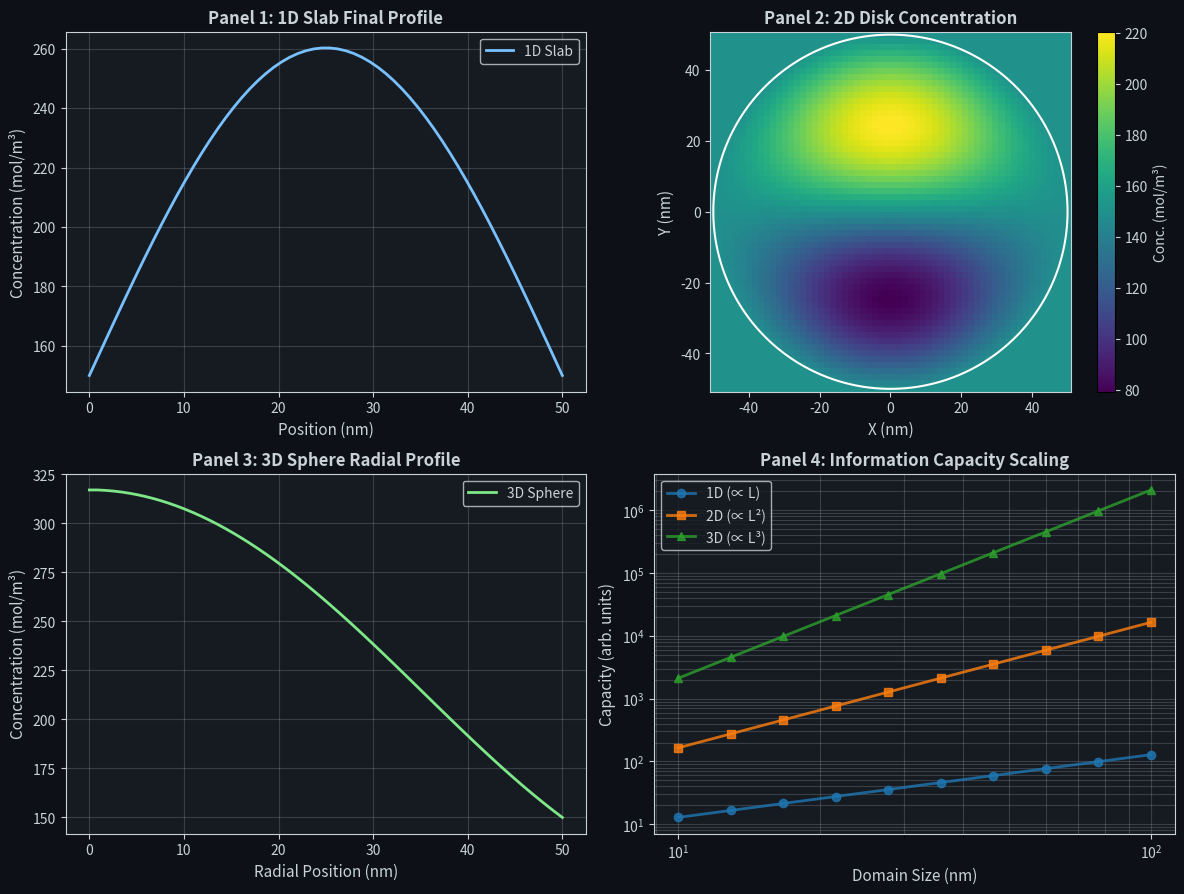

This chart was generated by the following Python code: (Note: this script raises an exception after producing the figure.)
#!/usr/bin/env python3
"""
Simulation 13: 3D Spherical Droplet Geometry
Comparing 1D slab, 2D disk, and 3D spherical geometries for information storage
capacity and entropy in liquid ionic systems.
"""

import numpy as np
import matplotlib.pyplot as plt
from scipy.integrate import odeint
from matplotlib.colors import LogNorm

# Physical parameters (exactly as specified)
T = 310.15  # K
c0 = 150.0  # mol/m³
D = 1.96e-9  # m²/s (K+ diffusivity)
F = 96485.0  # Faraday constant
R = 8.314   # Gas constant
VT = R * T / F  # Thermal voltage = 0.02669 V
lambda_D = 0.78e-9  # Debye length (m)
N = 60  # grid points per dimension
L = 50e-9  # domain size (m)

print(f"Physical parameters:")
print(f"T = {T} K")
print(f"c0 = {c0} mol/m³")
print(f"D = {D} m²/s")
print(f"VT = {VT:.5f} V")
print(f"lambda_D = {lambda_D} m")
print(f"N = {N}, L = {L*1e9} nm")
print(f"Debye parameter L/lambda_D = {L/lambda_D:.1f}")
print()

# Time scaling
t_final = L**2 / (np.pi**2 * D)
print(f"t_final = {t_final:.3e} s")
print()

# ============================================================================
# 1D SLAB GEOMETRY
# ============================================================================
def solve_1d_slab():
    """
    Solve 1D diffusion: dc/dt = D * d²c/dx²
    IC: c = c0 + 2*c0*sin(pi*x/L)
    BC: c = c0 at x=0 and x=L (fixed)
    """
    x = np.linspace(0, L, N)
    dx = x[1] - x[0]
    dt = 0.3 * dx**2 / D  # CFL-stable timestep

    # Initial condition
    c = c0 + 2*c0*np.sin(np.pi*x/L)

    # Time stepping with explicit finite differences
    num_steps = int(np.ceil(t_final / dt))
    actual_dt = t_final / num_steps

    for step in range(num_steps):
        # Interior points: dc/dt = D * (c[i+1] - 2*c[i] + c[i-1]) / dx²
        c_new = c.copy()
        for i in range(1, N-1):
            c_new[i] = c[i] + actual_dt * D * (c[i+1] - 2*c[i] + c[i-1]) / dx**2
        # Boundary conditions (Dirichlet)
        c_new[0] = c0
        c_new[-1] = c0
        c = c_new

    return x, c

x_1d, c_1d = solve_1d_slab()
print(f"1D slab simulation completed")
print(f"1D concentration range: [{c_1d.min():.1f}, {c_1d.max():.1f}] mol/m³")
print()

# ============================================================================
# 2D DISK GEOMETRY (POLAR COORDINATES)
# ============================================================================
def solve_2d_disk():
    """
    Solve 2D diffusion on disk using Cartesian coordinates (x,y) with a radial mask.
    This avoids the 1/r singularity issue of polar coordinates.
    """
    # Use Cartesian grid from -L to L
    x = np.linspace(-L, L, N)
    y = np.linspace(-L, L, N)
    dx = x[1] - x[0]
    dy = y[1] - y[0]

    dt = 0.2 * dx**2 / D  # CFL-stable

    # Create 2D grid
    X, Y = np.meshgrid(x, y, indexing='ij')
    R = np.sqrt(X**2 + Y**2)

    # Initial condition (from polar: cos(theta) = x/r at a given r)
    c = np.zeros_like(R)
    mask = R <= L
    c[mask] = c0 + 2*c0*np.sin(np.pi*R[mask]/L)*np.cos(np.arctan2(Y[mask], X[mask]))

    # Time stepping
    num_steps = int(np.ceil(t_final / dt))
    actual_dt = t_final / num_steps

    for step in range(num_steps):
        c_new = c.copy()

        # Interior points in domain
        for i in range(1, N-1):
            for j in range(1, N-1):
                if R[i, j] <= L:
                    # Standard 2D Laplacian
                    d2c_dx2 = (c[i+1, j] - 2*c[i, j] + c[i-1, j]) / dx**2
                    d2c_dy2 = (c[i, j+1] - 2*c[i, j] + c[i, j-1]) / dy**2
                    laplacian = d2c_dx2 + d2c_dy2

                    c_new[i, j] = c[i, j] + actual_dt * D * laplacian

        # Boundary condition: c = c0 at r = L
        c_new[R > L] = c0
        # Also set region outside domain
        c_new[R > 1.05*L] = c0

        c = c_new

    return x, y, c, R

x_2d, y_2d, c_2d, R_2d = solve_2d_disk()
print(f"2D disk simulation completed")
print(f"2D concentration range: [{c_2d.min():.1f}, {c_2d.max():.1f}] mol/m³")
print()

# ============================================================================
# 3D SPHERE GEOMETRY (RADIAL ONLY)
# ============================================================================
def solve_3d_sphere():
    """
    Solve 3D spherical diffusion (1D radial with spherical symmetry):
    dc/dt = D*(d²c/dr² + 2/r*dc/dr)
    IC: c = c0 + 2*c0*sin(pi*r/L)
    BC: Neumann at r=0 (symmetry), Dirichlet c=c0 at r=L
    """
    r = np.linspace(0, L, N)
    dr = r[1] - r[0]

    dt = 0.3 * dr**2 / (4 * D)  # Similar CFL as 2D

    # Initial condition
    c = c0 + 2*c0*np.sin(np.pi*r/L)

    # Time stepping
    num_steps = int(np.ceil(t_final / dt))
    actual_dt = t_final / num_steps

    for step in range(num_steps):
        c_new = c.copy()

        # Interior points (r > 0)
        for i in range(1, N-1):
            r_i = r[i]
            # Derivatives
            dc_dr = (c[i+1] - c[i-1]) / (2*dr)
            d2c_dr2 = (c[i+1] - 2*c[i] + c[i-1]) / dr**2

            # Spherical Laplacian
            laplacian = d2c_dr2 + (2/r_i)*dc_dr
            c_new[i] = c[i] + actual_dt * D * laplacian

        # Boundary at r=L (Dirichlet)
        c_new[-1] = c0

        # Boundary at r=0 (Neumann: dc/dr = 0)
        # Ghost point method: c_new[0] = c_new[1]
        c_new[0] = c_new[1]

        c = c_new

    return r, c

r_3d, c_3d = solve_3d_sphere()
print(f"3D sphere simulation completed")
print(f"3D concentration range: [{c_3d.min():.1f}, {c_3d.max():.1f}] mol/m³")
print()

# ============================================================================
# ENTROPY ANALYSIS
# ============================================================================
def compute_entropy(c_profile):
    """
    Compute Shannon entropy: H = -sum(p * log2(p))
    where p is the normalized concentration (probability distribution)
    """
    c_pos = np.maximum(c_profile, 1e-10)  # Avoid log(0)
    p = c_pos / np.sum(c_pos)  # Normalize
    H = -np.sum(p * np.log2(p))
    return H

entropy_1d = compute_entropy(c_1d)
entropy_2d = compute_entropy(c_2d.flatten())
entropy_3d = compute_entropy(c_3d)

print(f"Shannon Entropy Analysis:")
print(f"1D entropy: {entropy_1d:.3f} bits")
print(f"2D entropy: {entropy_2d:.3f} bits")
print(f"3D entropy: {entropy_3d:.3f} bits")

ratio_2d = entropy_2d / entropy_1d
ratio_3d = entropy_3d / entropy_1d

print(f"2D/1D ratio: {ratio_2d:.3f}")
print(f"3D/1D ratio: {ratio_3d:.3f}")
print(f"3D/2D ratio: {ratio_3d/ratio_2d:.3f}")
print()

# Spatial complexity (effective independent modes)
complexity_1d = np.exp(entropy_1d)
complexity_2d = np.exp(entropy_2d)
complexity_3d = np.exp(entropy_3d)

print(f"Spatial Complexity (exp(H)):")
print(f"1D: {complexity_1d:.2f}")
print(f"2D: {complexity_2d:.2f}")
print(f"3D: {complexity_3d:.2f}")
print()

# ============================================================================
# CAPACITY SCALING: GEOMETRY SWEEP
# ============================================================================
L_sweep = np.logspace(np.log10(10e-9), np.log10(100e-9), 10)
capacity_1d_sweep = []
capacity_2d_sweep = []
capacity_3d_sweep = []

print(f"Computing capacity scaling over L = 10nm to 100nm...")

for L_val in L_sweep:
    # Information capacity scaling (proportional to domain size relative to Debye length)
    debye_ratio = L_val / lambda_D

    # Theoretical capacity scaling
    C_1d = debye_ratio
    C_2d = debye_ratio**2
    C_3d = debye_ratio**3

    capacity_1d_sweep.append(C_1d)
    capacity_2d_sweep.append(C_2d)
    capacity_3d_sweep.append(C_3d)

capacity_1d_sweep = np.array(capacity_1d_sweep)
capacity_2d_sweep = np.array(capacity_2d_sweep)
capacity_3d_sweep = np.array(capacity_3d_sweep)

print(f"Capacity scaling computed.")
print()

# ============================================================================
# VISUALIZATION (Dark theme)
# ============================================================================
fig = plt.figure(figsize=(12, 9), dpi=150)
fig.patch.set_facecolor('#0d1117')

# Color scheme
bg_color = '#0d1117'
axes_color = '#161b22'
text_color = '#c9d1d9'

# Panel 1: 1D concentration profile
ax1 = plt.subplot(2, 2, 1)
ax1.set_facecolor(axes_color)
ax1.plot(x_1d*1e9, c_1d, color='#79c0ff', linewidth=2, label='1D Slab')
ax1.set_xlabel('Position (nm)', color=text_color, fontsize=11)
ax1.set_ylabel('Concentration (mol/m³)', color=text_color, fontsize=11)
ax1.set_title('Panel 1: 1D Slab Final Profile', color=text_color, fontsize=12, fontweight='bold')
ax1.tick_params(colors=text_color)
ax1.grid(True, alpha=0.2, color=text_color)
ax1.legend(facecolor=axes_color, edgecolor=text_color, labelcolor=text_color)

# Panel 2: 2D disk heatmap
ax2 = plt.subplot(2, 2, 2)
ax2.set_facecolor(axes_color)
# Heatmap in Cartesian coordinates with disk domain
pcm = ax2.pcolormesh(x_2d*1e9, y_2d*1e9, c_2d, shading='auto', cmap='viridis')
# Mask outside disk
ax2.contour(x_2d*1e9, y_2d*1e9, R_2d*1e9, levels=[L*1e9], colors='white', linewidths=1.5)
ax2.set_xlabel('X (nm)', color=text_color, fontsize=11)
ax2.set_ylabel('Y (nm)', color=text_color, fontsize=11)
ax2.set_title('Panel 2: 2D Disk Concentration', color=text_color, fontsize=12, fontweight='bold')
ax2.set_aspect('equal')
ax2.tick_params(colors=text_color)
cbar = plt.colorbar(pcm, ax=ax2)
cbar.set_label('Conc. (mol/m³)', color=text_color, fontsize=10)
cbar.ax.tick_params(colors=text_color)

# Panel 3: 3D sphere radial profile
ax3 = plt.subplot(2, 2, 3)
ax3.set_facecolor(axes_color)
ax3.plot(r_3d*1e9, c_3d, color='#7ee787', linewidth=2, label='3D Sphere')
ax3.set_xlabel('Radial Position (nm)', color=text_color, fontsize=11)
ax3.set_ylabel('Concentration (mol/m³)', color=text_color, fontsize=11)
ax3.set_title('Panel 3: 3D Sphere Radial Profile', color=text_color, fontsize=12, fontweight='bold')
ax3.tick_params(colors=text_color)
ax3.grid(True, alpha=0.2, color=text_color)
ax3.legend(facecolor=axes_color, edgecolor=text_color, labelcolor=text_color)

# Panel 4: Capacity scaling (log-log)
ax4 = plt.subplot(2, 2, 4)
ax4.set_facecolor(axes_color)
ax4.loglog(L_sweep*1e9, capacity_1d_sweep, 'o-', color='#1f77b4', linewidth=2,
          markersize=6, label='1D (∝ L)', alpha=0.8)
ax4.loglog(L_sweep*1e9, capacity_2d_sweep, 's-', color='#ff7f0e', linewidth=2,
          markersize=6, label='2D (∝ L²)', alpha=0.8)
ax4.loglog(L_sweep*1e9, capacity_3d_sweep, '^-', color='#2ca02c', linewidth=2,
          markersize=6, label='3D (∝ L³)', alpha=0.8)
ax4.set_xlabel('Domain Size (nm)', color=text_color, fontsize=11)
ax4.set_ylabel('Capacity (arb. units)', color=text_color, fontsize=11)
ax4.set_title('Panel 4: Information Capacity Scaling', color=text_color, fontsize=12, fontweight='bold')
ax4.tick_params(colors=text_color)
ax4.grid(True, alpha=0.2, color=text_color, which='both')
ax4.legend(facecolor=axes_color, edgecolor=text_color, labelcolor=text_color, loc='upper left')

# Apply text color to all tick labels
for ax in [ax1, ax2, ax3, ax4]:
    for spine in ax.spines.values():
        spine.set_color(text_color)
    for tick in ax.get_xticklabels() + ax.get_yticklabels():
        tick.set_color(text_color)

plt.tight_layout()

# Save figure
fig_path = '/sessions/eager-elegant-babbage/mnt/extracurrculars/liquid-dynamics/figures/sim13_3d_droplet.png'
plt.savefig(fig_path, facecolor=bg_color, edgecolor='none', bbox_inches='tight', dpi=150)
print(f"Figure saved to: {fig_path}")

plt.close()

# ============================================================================
# FINAL OUTPUT
# ============================================================================
print()
print("=" * 60)
print("SIMULATION 13: 3D SPHERICAL DROPLET GEOMETRY")
print("=" * 60)
print(f"1D entropy: {entropy_1d:.3f} bits")
print(f"2D entropy: {entropy_2d:.3f} bits")
print(f"3D entropy: {entropy_3d:.3f} bits")
print(f"2D/1D ratio: {ratio_2d:.3f}")
print(f"3D/1D ratio: {ratio_3d:.3f}")
print(f"3D/2D ratio: {ratio_3d/ratio_2d:.3f}")
print("=" * 60)
